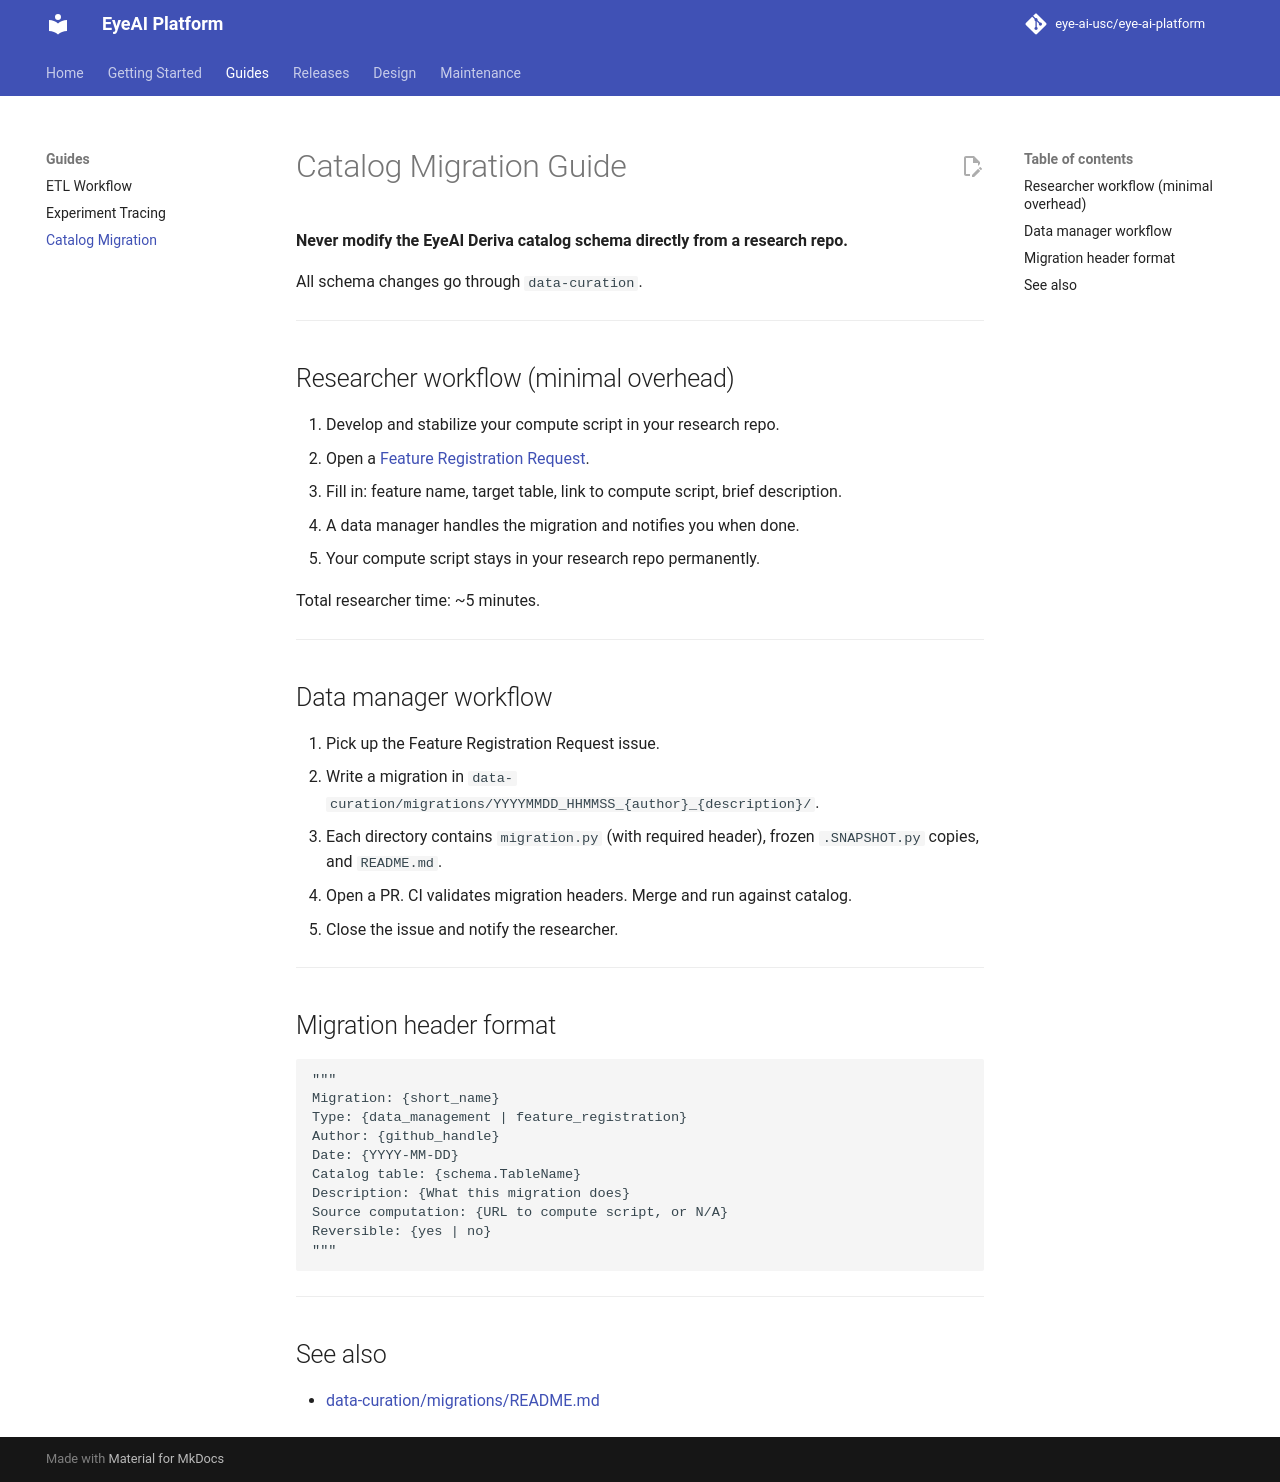

repository: eye-ai-usc/eye-ai-platform · page: guides/catalog-migration/index.html · generator: mkdocs

# Catalog Migration Guide

**Never modify the EyeAI Deriva catalog schema directly from a research repo.**

All schema changes go through `data-curation`.

---

## Researcher workflow (minimal overhead)

1. Develop and stabilize your compute script in your research repo.
2. Open a [Feature Registration Request](https://github.com/eye-ai-usc/data-curation/issues/new?template=feature-registration.md).
3. Fill in: feature name, target table, link to compute script, brief description.
4. A data manager handles the migration and notifies you when done.
5. Your compute script stays in your research repo permanently.

Total researcher time: ~5 minutes.

---

## Data manager workflow

1. Pick up the Feature Registration Request issue.
2. Write a migration in `data-curation/migrations/YYYYMMDD_HHMMSS_{author}_{description}/`.
3. Each directory contains `migration.py` (with required header), frozen `.SNAPSHOT.py` copies, and `README.md`.
4. Open a PR. CI validates migration headers. Merge and run against catalog.
5. Close the issue and notify the researcher.

---

## Migration header format

```python
"""
Migration: {short_name}
Type: {data_management | feature_registration}
Author: {github_handle}
Date: {YYYY-MM-DD}
Catalog table: {schema.TableName}
Description: {What this migration does}
Source computation: {URL to compute script, or N/A}
Reversible: {yes | no}
"""
```

---

## See also

- [data-curation/migrations/README.md](https://github.com/eye-ai-usc/data-curation/blob/main/migrations/README.md)
